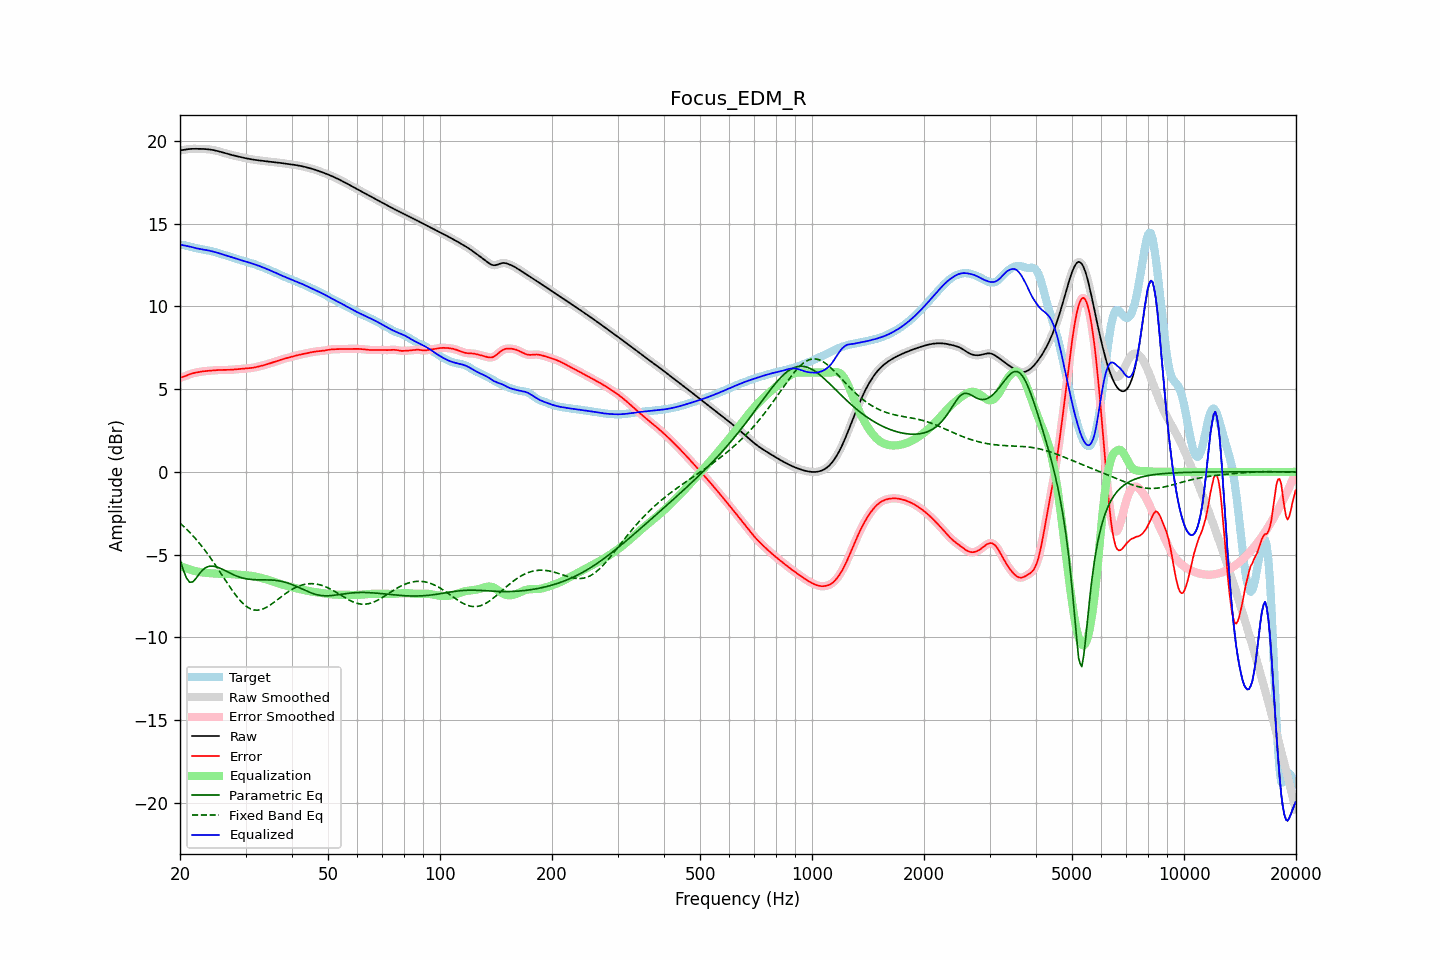

The file beside this chart, header and first rows:
frequency, raw, error, smoothed, error_smoothed, equalization, parametric_eq, fixed_band_eq, equalized_raw, equalized_smoothed, target
20.00, 19.43, 5.70, 19.42, 5.70, -5.68, -5.31, -3.09, 13.75, 13.74, 13.72
20.20, 19.44, 5.72, 19.44, 5.72, -5.72, -5.61, -3.18, 13.72, 13.72, 13.72
20.40, 19.45, 5.75, 19.46, 5.75, -5.76, -5.91, -3.27, 13.70, 13.70, 13.71
20.61, 19.47, 5.78, 19.47, 5.78, -5.80, -6.16, -3.36, 13.68, 13.68, 13.69
20.81, 19.49, 5.82, 19.49, 5.82, -5.83, -6.41, -3.45, 13.66, 13.66, 13.67
21.02, 19.50, 5.86, 19.50, 5.86, -5.86, -6.54, -3.55, 13.64, 13.64, 13.64
21.23, 19.51, 5.90, 19.51, 5.90, -5.90, -6.67, -3.65, 13.62, 13.62, 13.61
21.44, 19.52, 5.93, 19.52, 5.93, -5.92, -6.66, -3.75, 13.60, 13.60, 13.59
21.66, 19.52, 5.96, 19.52, 5.96, -5.95, -6.65, -3.85, 13.57, 13.57, 13.56
21.87, 19.52, 5.98, 19.52, 5.98, -5.98, -6.54, -3.96, 13.54, 13.54, 13.54
22.09, 19.52, 6.00, 19.52, 6.00, -6.00, -6.43, -4.07, 13.52, 13.52, 13.52
22.31, 19.52, 6.02, 19.52, 6.02, -6.02, -6.29, -4.19, 13.50, 13.50, 13.50
22.54, 19.52, 6.04, 19.52, 6.04, -6.04, -6.16, -4.30, 13.48, 13.48, 13.48
22.76, 19.52, 6.06, 19.52, 6.06, -6.06, -6.05, -4.42, 13.46, 13.46, 13.46
22.99, 19.52, 6.07, 19.52, 6.07, -6.07, -5.93, -4.54, 13.45, 13.45, 13.44
23.22, 19.51, 6.08, 19.51, 6.08, -6.08, -5.86, -4.67, 13.43, 13.43, 13.43
23.45, 19.51, 6.10, 19.51, 6.10, -6.09, -5.78, -4.80, 13.41, 13.41, 13.41
23.69, 19.50, 6.10, 19.50, 6.10, -6.11, -5.74, -4.93, 13.39, 13.39, 13.39
23.92, 19.49, 6.11, 19.49, 6.11, -6.11, -5.70, -5.06, 13.37, 13.37, 13.37
24.16, 19.48, 6.12, 19.48, 6.12, -6.12, -5.70, -5.20, 13.35, 13.35, 13.35
24.40, 19.46, 6.13, 19.46, 6.13, -6.13, -5.69, -5.34, 13.33, 13.33, 13.33
24.65, 19.44, 6.14, 19.44, 6.14, -6.14, -5.70, -5.48, 13.30, 13.30, 13.31
24.89, 19.42, 6.14, 19.42, 6.14, -6.14, -5.72, -5.62, 13.28, 13.28, 13.28
25.14, 19.40, 6.15, 19.40, 6.15, -6.15, -5.75, -5.77, 13.25, 13.25, 13.25
25.39, 19.37, 6.16, 19.37, 6.16, -6.15, -5.78, -5.91, 13.22, 13.22, 13.22
25.65, 19.35, 6.16, 19.35, 6.16, -6.16, -5.82, -6.06, 13.19, 13.19, 13.19
25.91, 19.32, 6.16, 19.32, 6.16, -6.16, -5.87, -6.21, 13.16, 13.16, 13.16
26.16, 19.29, 6.16, 19.29, 6.16, -6.16, -5.91, -6.36, 13.13, 13.13, 13.13
26.43, 19.26, 6.16, 19.26, 6.16, -6.16, -5.96, -6.51, 13.10, 13.10, 13.10
26.69, 19.23, 6.16, 19.23, 6.16, -6.16, -6.01, -6.66, 13.07, 13.07, 13.07
26.96, 19.20, 6.16, 19.20, 6.16, -6.17, -6.06, -6.80, 13.04, 13.04, 13.04
27.23, 19.18, 6.17, 19.18, 6.17, -6.17, -6.11, -6.95, 13.01, 13.01, 13.01
27.50, 19.15, 6.17, 19.15, 6.17, -6.18, -6.16, -7.09, 12.98, 12.98, 12.98
27.77, 19.13, 6.18, 19.13, 6.18, -6.18, -6.20, -7.23, 12.95, 12.95, 12.95
28.05, 19.11, 6.19, 19.11, 6.19, -6.19, -6.24, -7.36, 12.92, 12.92, 12.92
28.33, 19.08, 6.20, 19.08, 6.20, -6.20, -6.28, -7.49, 12.89, 12.88, 12.88
28.62, 19.06, 6.21, 19.06, 6.21, -6.21, -6.32, -7.61, 12.85, 12.85, 12.85
28.90, 19.04, 6.22, 19.04, 6.22, -6.22, -6.35, -7.72, 12.82, 12.82, 12.82
29.19, 19.02, 6.23, 19.02, 6.23, -6.23, -6.39, -7.83, 12.79, 12.79, 12.79
29.48, 19.00, 6.23, 19.00, 6.23, -6.23, -6.41, -7.93, 12.76, 12.76, 12.76
29.78, 18.97, 6.24, 18.97, 6.24, -6.24, -6.44, -8.02, 12.73, 12.73, 12.73
30.08, 18.95, 6.25, 18.95, 6.25, -6.25, -6.45, -8.10, 12.71, 12.71, 12.70
30.38, 18.93, 6.26, 18.93, 6.26, -6.26, -6.47, -8.17, 12.68, 12.68, 12.68
30.68, 18.91, 6.26, 18.91, 6.26, -6.27, -6.49, -8.23, 12.65, 12.65, 12.65
30.99, 18.90, 6.28, 18.90, 6.28, -6.28, -6.50, -8.28, 12.62, 12.62, 12.62
31.30, 18.88, 6.29, 18.88, 6.29, -6.29, -6.50, -8.31, 12.59, 12.59, 12.59
31.61, 18.86, 6.31, 18.86, 6.31, -6.31, -6.51, -8.34, 12.56, 12.56, 12.56
31.93, 18.85, 6.33, 18.85, 6.33, -6.33, -6.51, -8.35, 12.52, 12.52, 12.52
32.24, 18.84, 6.35, 18.84, 6.35, -6.35, -6.52, -8.36, 12.49, 12.49, 12.49
32.57, 18.82, 6.37, 18.82, 6.37, -6.37, -6.52, -8.35, 12.45, 12.45, 12.45
32.89, 18.81, 6.40, 18.81, 6.39, -6.39, -6.52, -8.33, 12.42, 12.42, 12.42
33.22, 18.80, 6.42, 18.80, 6.42, -6.42, -6.52, -8.30, 12.38, 12.38, 12.38
33.55, 18.79, 6.44, 18.79, 6.44, -6.45, -6.52, -8.27, 12.34, 12.34, 12.34
33.89, 18.78, 6.47, 18.78, 6.47, -6.47, -6.52, -8.22, 12.30, 12.30, 12.30
34.23, 18.77, 6.50, 18.77, 6.50, -6.50, -6.52, -8.17, 12.26, 12.26, 12.27
34.57, 18.75, 6.53, 18.75, 6.53, -6.53, -6.52, -8.11, 12.22, 12.22, 12.22
34.92, 18.74, 6.56, 18.74, 6.56, -6.56, -6.53, -8.05, 12.18, 12.18, 12.18
35.27, 18.73, 6.59, 18.73, 6.59, -6.59, -6.53, -7.98, 12.14, 12.14, 12.14
35.62, 18.72, 6.63, 18.72, 6.63, -6.63, -6.54, -7.91, 12.10, 12.10, 12.10
35.97, 18.71, 6.66, 18.71, 6.66, -6.66, -6.55, -7.84, 12.05, 12.05, 12.05
... 635 more rows
